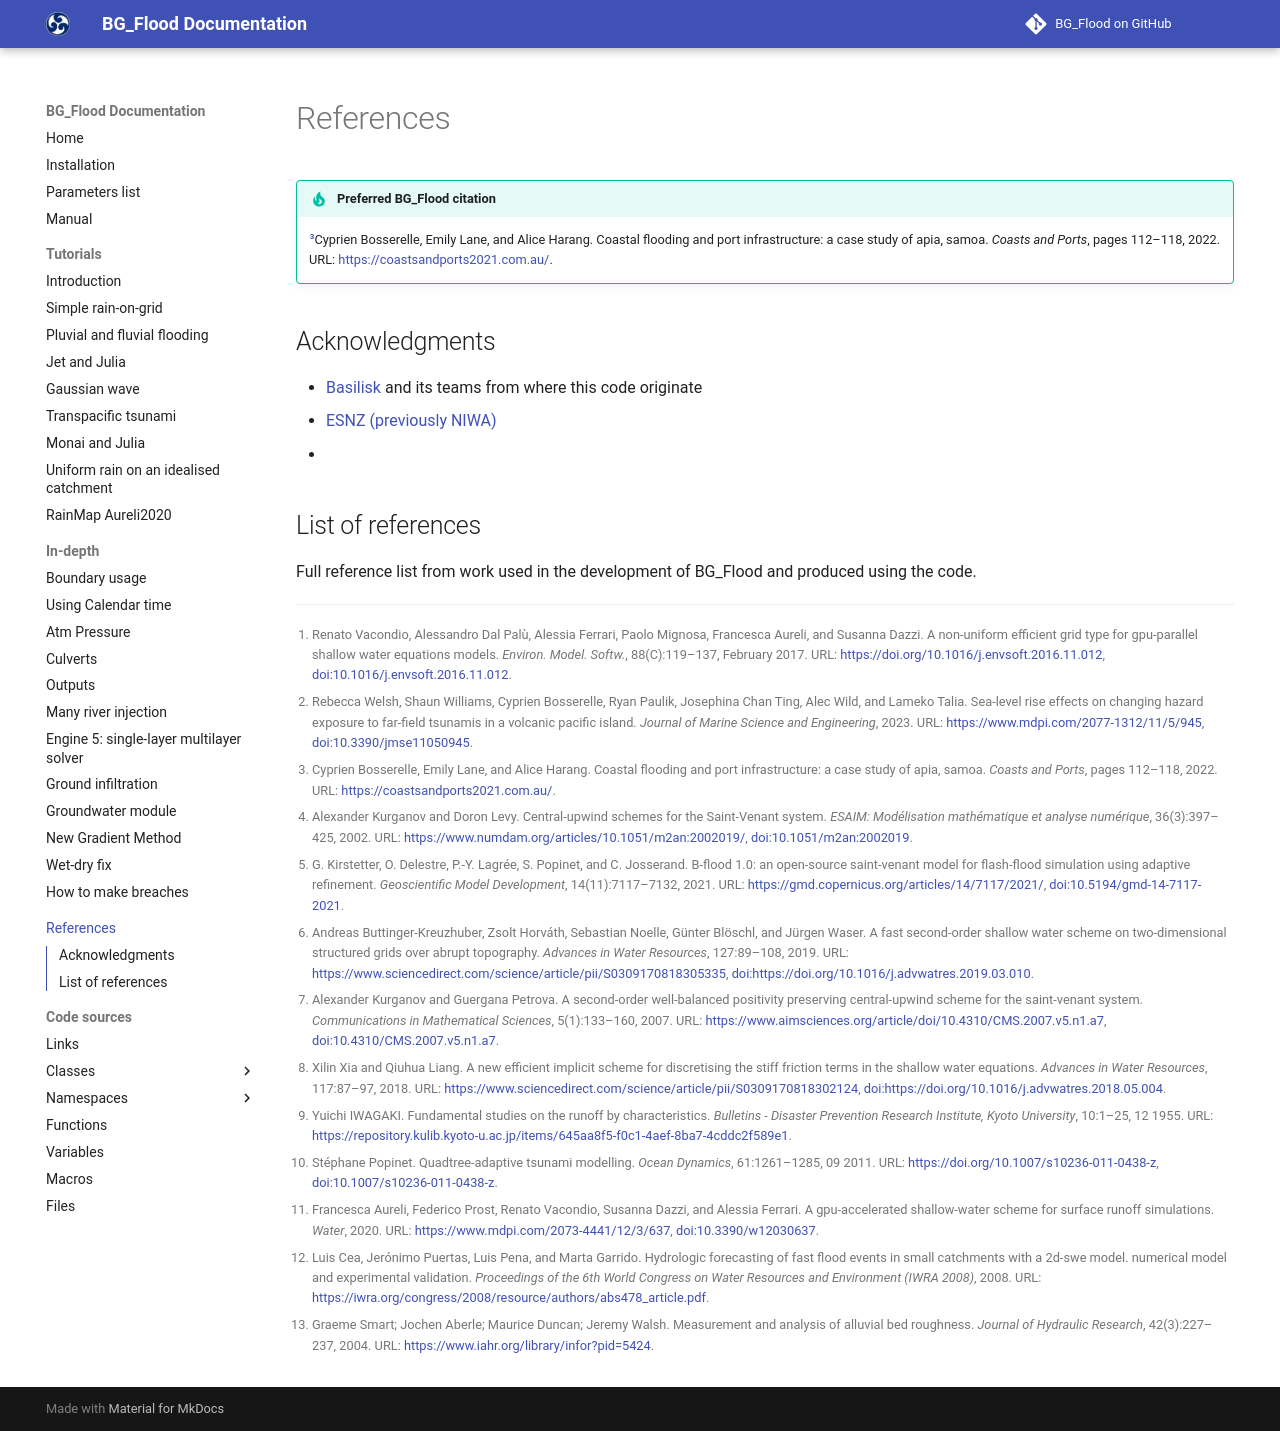

repository: CyprienBosserelle/BG_Flood · page: References/index.html · generator: mkdocs

# References

!!! tip "Preferred BG_Flood citation"
    [@Coast_ports2022]@Coast_ports2022

## Acknowledgments

- [Basilisk](http://basilisk.fr/) and its teams from where this code originate
- [ESNZ (previously NIWA)](https://www.earthsciences.nz/)
- 

## List of references
Full reference list from work used in the development of BG_Flood and produced using the code.

\full_bibliography
